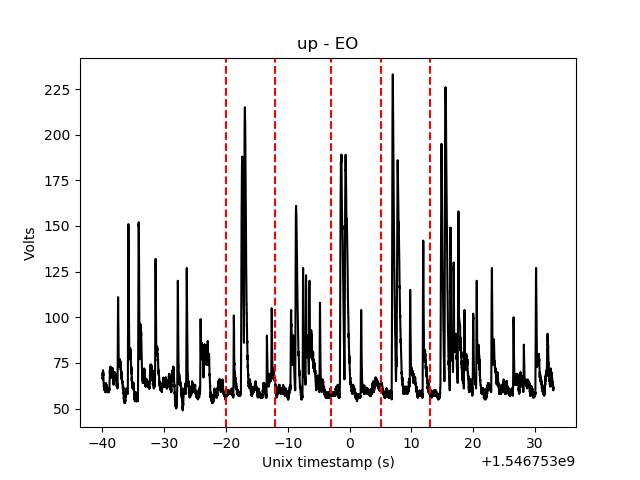

The file beside this chart, header and first rows:
stamp, data
1546752953, 63.0
1546752953, 64.0
1546752953, 65.0
1546752953, 64.0
1546752953, 62.0
1546752953, 63.0
1546752953, 63.0
1546752953, 64.0
1546752953, 64.0
1546752953, 62.0
1546752953, 63.0
1546752953, 64.0
1546752953, 66.0
1546752953, 65.0
1546752953, 64.0
1546752953, 65.0
1546752953, 66.0
1546752953, 68.0
1546752953, 65.0
1546752953, 66.0
1546752953, 67.0
1546752953, 66.0
1546752953, 67.0
1546752953, 65.0
1546752953, 65.0
1546752953, 66.0
1546752953, 65.0
1546752953, 67.0
1546752953, 64.0
1546752953, 65.0
1546752953, 64.0
1546752953, 64.0
1546752953, 64.0
1546752954, 63.0
1546752954, 63.0
1546752954, 62.0
1546752954, 62.0
1546752954, 62.0
1546752954, 64.0
1546752954, 66.0
1546752954, 70.0
1546752954, 80.0
1546752954, 86.0
1546752954, 99.0
1546752954, 107.0
1546752954, 116.0
1546752954, 126.0
1546752954, 131.0
1546752954, 142.0
1546752954, 147.0
1546752954, 150.0
1546752954, 154.0
1546752954, 150.0
1546752954, 152.0
1546752954, 147.0
1546752954, 141.0
1546752954, 136.0
1546752954, 126.0
1546752954, 118.0
1546752954, 111.0
... 9,708 more rows
